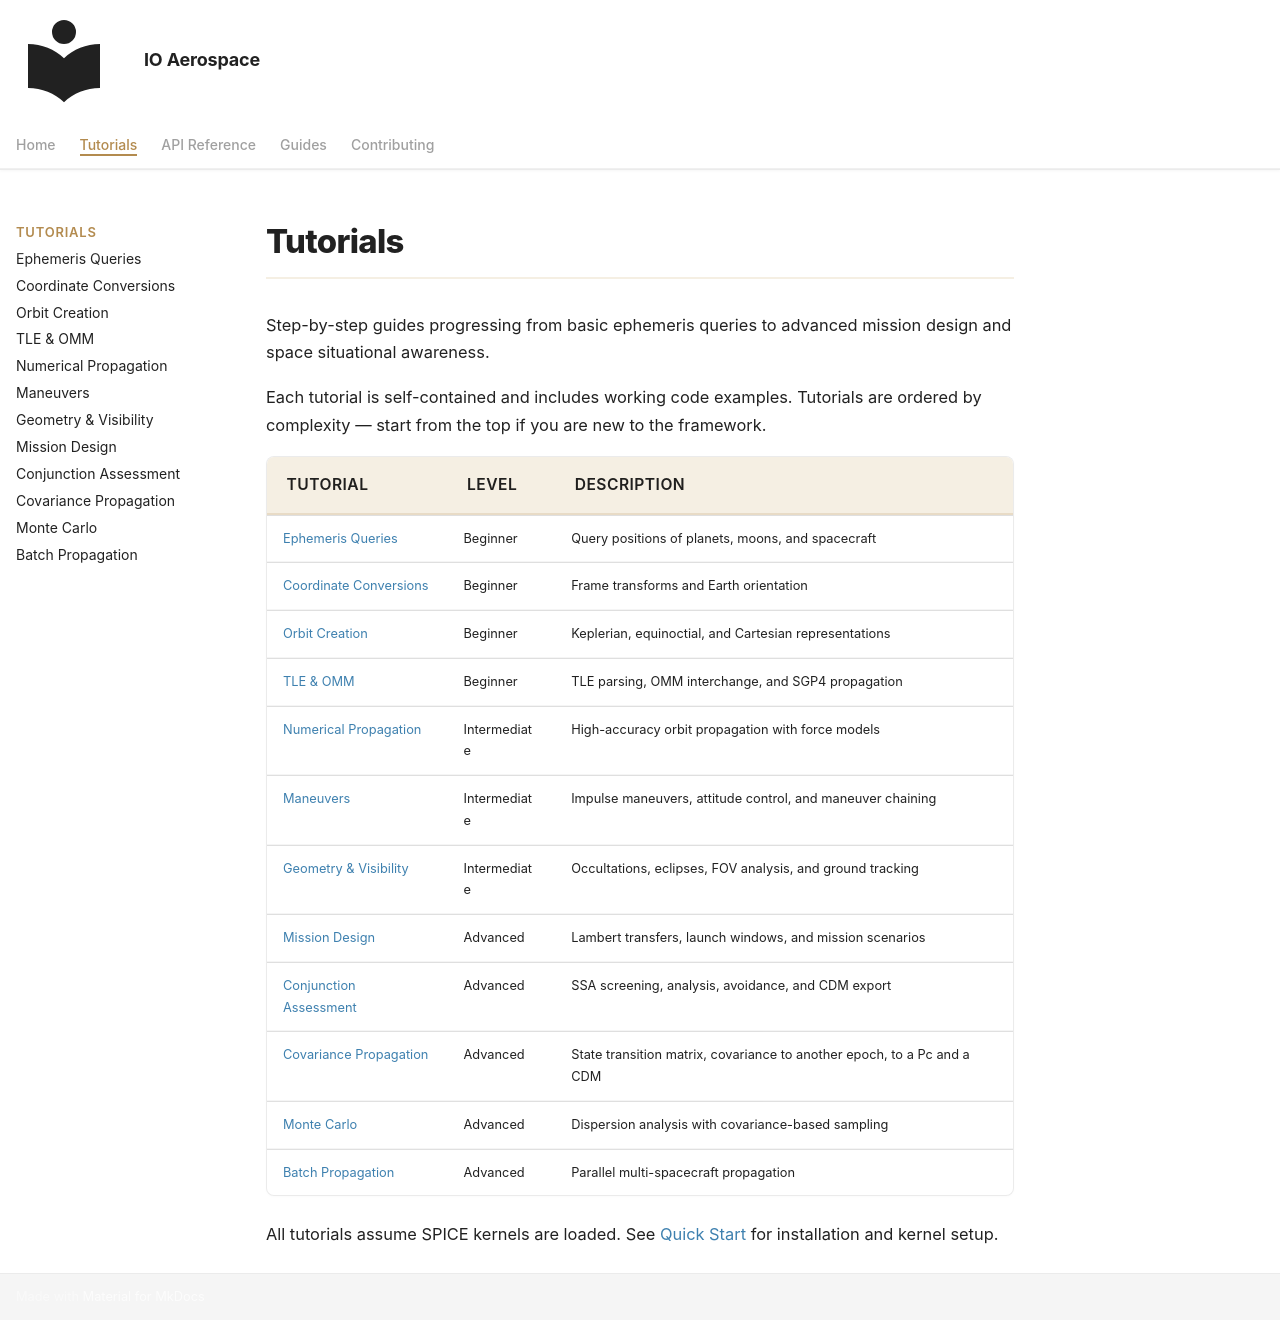

repository: IO-Aerospace-software-engineering/Astrodynamics · page: tutorials/index.html · generator: mkdocs

---
title: Tutorials
---

# Tutorials

Step-by-step guides progressing from basic ephemeris queries to advanced mission design and space situational awareness.

Each tutorial is self-contained and includes working code examples. Tutorials are ordered by complexity — start from the top if you are new to the framework.

| Tutorial | Level | Description |
|----------|-------|-------------|
| [Ephemeris Queries](ephemeris-queries.md) | Beginner | Query positions of planets, moons, and spacecraft |
| [Coordinate Conversions](coordinate-conversions.md) | Beginner | Frame transforms and Earth orientation |
| [Orbit Creation](orbit-creation.md) | Beginner | Keplerian, equinoctial, and Cartesian representations |
| [TLE & OMM](tle-and-omm.md) | Beginner | TLE parsing, OMM interchange, and SGP4 propagation |
| [Numerical Propagation](numerical-propagation.md) | Intermediate | High-accuracy orbit propagation with force models |
| [Maneuvers](maneuvers.md) | Intermediate | Impulse maneuvers, attitude control, and maneuver chaining |
| [Geometry & Visibility](geometry-and-visibility.md) | Intermediate | Occultations, eclipses, FOV analysis, and ground tracking |
| [Mission Design](mission-design.md) | Advanced | Lambert transfers, launch windows, and mission scenarios |
| [Conjunction Assessment](conjunction-assessment.md) | Advanced | SSA screening, analysis, avoidance, and CDM export |
| [Covariance Propagation](covariance-propagation.md) | Advanced | State transition matrix, covariance to another epoch, to a Pc and a CDM |
| [Monte Carlo](monte-carlo.md) | Advanced | Dispersion analysis with covariance-based sampling |
| [Batch Propagation](batch-propagation.md) | Advanced | Parallel multi-spacecraft propagation |

All tutorials assume SPICE kernels are loaded. See [Quick Start](../get-started.md) for installation and kernel setup.
